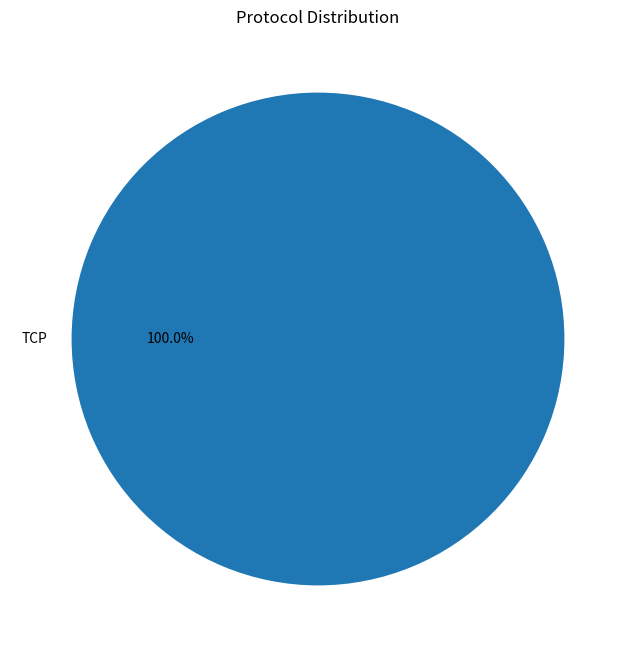

Write the Python code that produced this figure.
import pandas as pd
import matplotlib.pyplot as plt
from datetime import datetime
import json
import os

class WiresharkReportGenerator:
    def __init__(self, output_dir="reports"):
        self.output_dir = output_dir
        if not os.path.exists(output_dir):
            os.makedirs(output_dir)

    def generate_traffic_report(self, packet_data):
        """Generate traffic analysis report"""
        report = {
            'timestamp': datetime.now().isoformat(),
            'total_packets': len(packet_data),
            'protocol_distribution': self._analyze_protocols(packet_data),
            'ip_statistics': self._analyze_ip_addresses(packet_data),
            'port_statistics': self._analyze_ports(packet_data)
        }
        return report

    def generate_security_report(self, packet_data):
        """Generate security analysis report"""
        report = {
            'timestamp': datetime.now().isoformat(),
            'suspicious_packets': self._identify_suspicious_packets(packet_data),
            'port_scan_attempts': self._detect_port_scans(packet_data),
            'unusual_traffic_patterns': self._analyze_traffic_patterns(packet_data)
        }
        return report

    def export_to_pdf(self, report_data, filename):
        """Export report to PDF format"""
        report_path = os.path.join(self.output_dir, f"{filename}.pdf")
        # Add PDF generation logic here
        return report_path

    def export_to_json(self, report_data, filename):
        """Export report to JSON format"""
        report_path = os.path.join(self.output_dir, f"{filename}.json")
        with open(report_path, 'w') as f:
            json.dump(report_data, f, indent=4)
        return report_path

    def generate_visualizations(self, packet_data):
        """Generate visual representations of packet data"""
        self._create_protocol_pie_chart(packet_data)
        self._create_traffic_timeline(packet_data)
        self._create_port_distribution(packet_data)

    def _analyze_protocols(self, packet_data):
        """Analyze protocol distribution"""
        protocols = {}
        for packet in packet_data:
            protocol = packet.get('protocol', 'Unknown')
            protocols[protocol] = protocols.get(protocol, 0) + 1
        return protocols

    def _analyze_ip_addresses(self, packet_data):
        """Analyze IP address statistics"""
        ip_stats = {
            'source_ips': {},
            'dest_ips': {}
        }
        for packet in packet_data:
            src_ip = packet.get('source_ip')
            dst_ip = packet.get('dest_ip')
            if src_ip:
                ip_stats['source_ips'][src_ip] = ip_stats['source_ips'].get(src_ip, 0) + 1
            if dst_ip:
                ip_stats['dest_ips'][dst_ip] = ip_stats['dest_ips'].get(dst_ip, 0) + 1
        return ip_stats

    def _analyze_ports(self, packet_data):
        """Analyze port usage statistics"""
        port_stats = {
            'source_ports': {},
            'dest_ports': {}
        }
        for packet in packet_data:
            src_port = packet.get('source_port')
            dst_port = packet.get('dest_port')
            if src_port:
                port_stats['source_ports'][src_port] = port_stats['source_ports'].get(src_port, 0) + 1
            if dst_port:
                port_stats['dest_ports'][dst_port] = port_stats['dest_ports'].get(dst_port, 0) + 1
        return port_stats

    def _identify_suspicious_packets(self, packet_data):
        """Identify potentially suspicious packets"""
        suspicious = []
        for packet in packet_data:
            if self._is_suspicious(packet):
                suspicious.append(packet)
        return suspicious

    def _is_suspicious(self, packet):
        """Check if a packet is suspicious based on defined criteria"""
        # Add your suspicious packet detection logic here
        return False

    def _detect_port_scans(self, packet_data):
        """Detect potential port scanning activity"""
        # Add port scan detection logic here
        return []

    def _analyze_traffic_patterns(self, packet_data):
        """Analyze traffic patterns for anomalies"""
        # Add traffic pattern analysis logic here
        return {}

    def _create_protocol_pie_chart(self, packet_data):
        """Create pie chart of protocol distribution"""
        protocols = self._analyze_protocols(packet_data)
        plt.figure(figsize=(10, 8))
        plt.pie(protocols.values(), labels=protocols.keys(), autopct='%1.1f%%')
        plt.title('Protocol Distribution')
        plt.savefig(os.path.join(self.output_dir, 'protocol_distribution.png'))
        plt.close()

    def _create_traffic_timeline(self, packet_data):
        """Create timeline of traffic volume"""
        # Add traffic timeline visualization logic here
        pass

    def _create_port_distribution(self, packet_data):
        """Create visualization of port distribution"""
        # Add port distribution visualization logic here
        pass

# Usage example
if __name__ == "__main__":
    generator = WiresharkReportGenerator()
    sample_data = [
        {"protocol": "TCP", "source_ip": "192.168.1.1", "dest_ip": "192.168.1.2", "source_port": 80, "dest_port": 443},
        # Add more sample packets
    ]
    traffic_report = generator.generate_traffic_report(sample_data)
    security_report = generator.generate_security_report(sample_data)
    generator.generate_visualizations(sample_data)
    generator.export_to_json(traffic_report, "traffic_report")
